Run: headless pygame with SDL's dummy video driver; simulated clock (each Clock.tick advances the game by its frame time, no real sleeping); random seed 0; keys injected as events and as key.get_pressed() state; no mouse input.
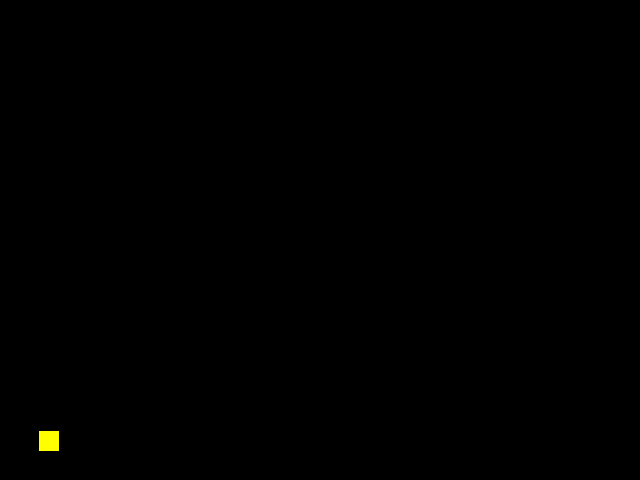
Frame 1 of 4 · flips 1–60 · no input
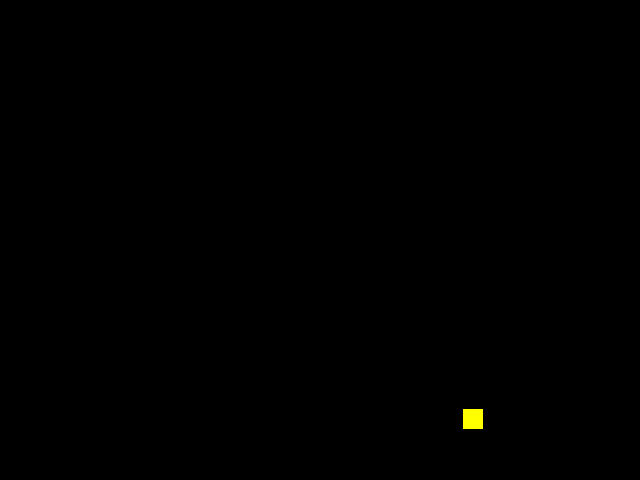
Frame 2 of 4 · flips 61–180 · tapped SPACE, RETURN · held RIGHT (→), D
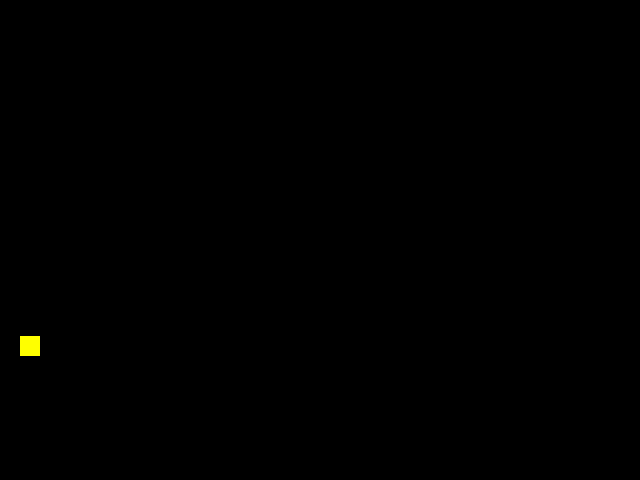
Frame 3 of 4 · flips 181–300 · held DOWN (↓), S
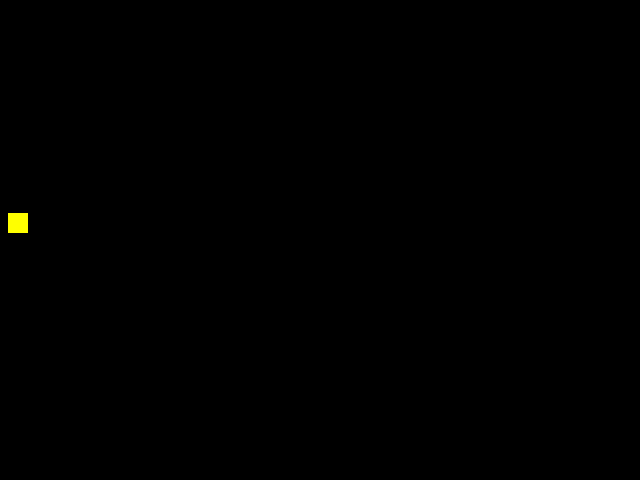
Frame 4 of 4 · flips 301–420 · held LEFT (←), A, UP (↑), W

The pygame program that drew these frames:

import pygame, sys, random
from pygame.locals import *

pygame.init()
clock = pygame.time.Clock()

windowWidth = 640
windowHeight = 480
squareX = 0
squareY = 0
YELLOW = (255, 255, 0)

surface = pygame.display.set_mode((windowWidth, windowHeight))
pygame.display.set_caption('Se déplacer et animer les objets !')

while True:

    surface.fill((0, 0, 0))

    # dessiner des rectangles aléatoires
    pygame.draw.rect(surface, YELLOW, (random.randint(0, windowWidth), random.randint(0, windowHeight), 20, 20))

    for event in pygame.event.get():
        if event.type == pygame.QUIT:
            pygame.quit()
            sys.exit()
    clock.tick(60)
    pygame.display.update()
